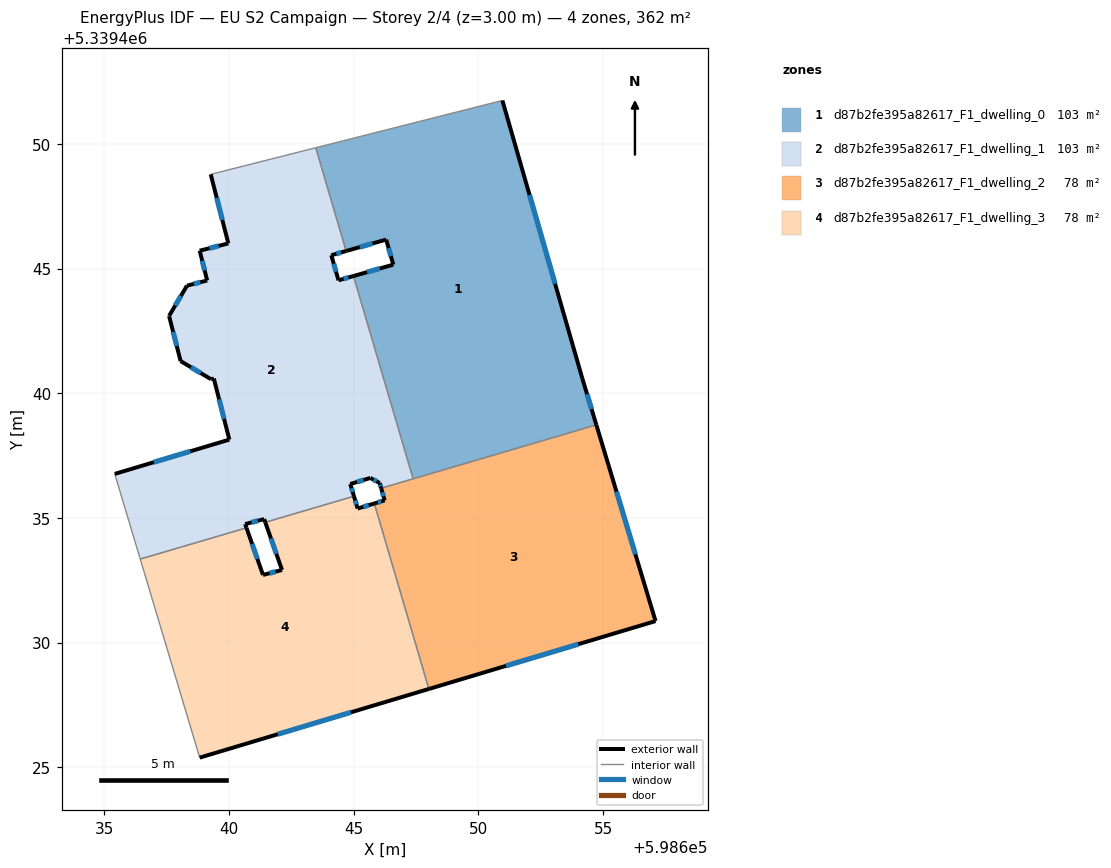
=== STOREY PLAN SPEC (per zone: floor XY polygon, exterior-wall plan segments, windows/doors) ===
zone 1: d87b2fe395a82617_F1_dwelling_0  (103.4 m²)
  floor: (598650.96, 5339451.75) (598654.16, 5339440.60) (598654.73, 5339438.73) (598647.38, 5339436.57) (598644.99, 5339444.70) (598646.58, 5339445.16) (598646.30, 5339446.17) (598644.69, 5339445.71) (598643.47, 5339449.85)
  exterior wall: (598646.58, 5339445.16) – (598644.99, 5339444.70)  [1.7 m]
    window: (598646.04, 5339445.00) – (598645.53, 5339444.86)  [0.5 m²]
  exterior wall: (598646.30, 5339446.17) – (598646.58, 5339445.16)  [1.0 m]
    window: (598646.40, 5339445.82) – (598646.49, 5339445.50)  [0.3 m²]
  exterior wall: (598644.69, 5339445.71) – (598646.30, 5339446.17)  [1.7 m]
    window: (598645.24, 5339445.86) – (598645.75, 5339446.01)  [0.5 m²]
  exterior wall: (598654.16, 5339440.60) – (598650.96, 5339451.75)  [11.6 m]
    window: (598653.07, 5339444.39) – (598652.05, 5339447.95)  [3.6 m²]
  exterior wall: (598654.73, 5339438.73) – (598654.16, 5339440.60)  [2.0 m]
    window: (598654.54, 5339439.37) – (598654.36, 5339439.97)  [0.6 m²]
  interior walls: 4
zone 2: d87b2fe395a82617_F1_dwelling_1  (103.4 m²)
  floor: (598643.47, 5339449.85) (598644.69, 5339445.71) (598644.10, 5339445.54) (598644.39, 5339444.53) (598644.99, 5339444.70) (598647.38, 5339436.57) (598646.10, 5339436.19) (598646.04, 5339436.40) (598645.66, 5339436.61) (598644.86, 5339436.36) (598645.01, 5339435.87) (598641.45, 5339434.83) (598641.40, 5339434.96) (598640.64, 5339434.75) (598640.70, 5339434.60) (598636.44, 5339433.35) (598635.41, 5339436.77) (598640.01, 5339438.14) (598639.39, 5339440.59) (598639.28, 5339440.56) (598638.05, 5339441.29) (598637.60, 5339443.07) (598637.59, 5339443.10) (598638.31, 5339444.32) (598639.12, 5339444.53) (598638.82, 5339445.72) (598639.97, 5339446.01) (598639.26, 5339448.78)
  exterior wall: (598645.66, 5339436.61) – (598646.04, 5339436.40)  [0.4 m]
    window: (598645.79, 5339436.54) – (598645.91, 5339436.47)  [0.1 m²]
  exterior wall: (598644.86, 5339436.36) – (598645.66, 5339436.61)  [0.8 m]
    window: (598645.13, 5339436.44) – (598645.39, 5339436.52)  [0.3 m²]
  exterior wall: (598645.01, 5339435.87) – (598644.86, 5339436.36)  [0.5 m]
    window: (598644.96, 5339436.04) – (598644.91, 5339436.19)  [0.2 m²]
  exterior wall: (598641.41, 5339434.96) – (598641.45, 5339434.83)  [0.1 m]
  exterior wall: (598640.64, 5339434.75) – (598641.41, 5339434.96)  [0.8 m]
    window: (598640.90, 5339434.82) – (598641.15, 5339434.89)  [0.2 m²]
  exterior wall: (598640.70, 5339434.60) – (598640.64, 5339434.75)  [0.2 m]
  exterior wall: (598640.01, 5339438.14) – (598635.41, 5339436.77)  [4.8 m]
    window: (598638.45, 5339437.67) – (598636.98, 5339437.23)  [1.5 m²]
  exterior wall: (598639.39, 5339440.59) – (598640.01, 5339438.14)  [2.5 m]
    window: (598639.60, 5339439.76) – (598639.80, 5339438.98)  [0.8 m²]
  exterior wall: (598639.28, 5339440.56) – (598639.39, 5339440.59)  [0.1 m]
  exterior wall: (598638.05, 5339441.29) – (598639.28, 5339440.56)  [1.4 m]
    window: (598638.47, 5339441.04) – (598638.86, 5339440.81)  [0.4 m²]
  exterior wall: (598637.60, 5339443.07) – (598638.05, 5339441.29)  [1.8 m]
    window: (598637.75, 5339442.47) – (598637.90, 5339441.90)  [0.6 m²]
  exterior wall: (598637.59, 5339443.10) – (598637.60, 5339443.07)  [0.0 m]
  exterior wall: (598638.31, 5339444.32) – (598637.59, 5339443.10)  [1.4 m]
    window: (598638.07, 5339443.90) – (598637.84, 5339443.52)  [0.4 m²]
  exterior wall: (598639.12, 5339444.53) – (598638.31, 5339444.32)  [0.8 m]
    window: (598638.84, 5339444.45) – (598638.59, 5339444.39)  [0.3 m²]
  exterior wall: (598638.82, 5339445.72) – (598639.12, 5339444.53)  [1.2 m]
    window: (598638.92, 5339445.31) – (598639.02, 5339444.93)  [0.4 m²]
  exterior wall: (598639.97, 5339446.01) – (598638.82, 5339445.72)  [1.2 m]
    window: (598639.58, 5339445.91) – (598639.21, 5339445.82)  [0.4 m²]
  exterior wall: (598639.26, 5339448.78) – (598639.97, 5339446.01)  [2.9 m]
    window: (598639.50, 5339447.84) – (598639.73, 5339446.95)  [0.9 m²]
  exterior wall: (598644.10, 5339445.54) – (598644.69, 5339445.71)  [0.6 m]
    window: (598644.30, 5339445.59) – (598644.49, 5339445.65)  [0.2 m²]
  exterior wall: (598644.39, 5339444.53) – (598644.10, 5339445.54)  [1.0 m]
    window: (598644.29, 5339444.87) – (598644.20, 5339445.20)  [0.3 m²]
  exterior wall: (598644.99, 5339444.70) – (598644.39, 5339444.53)  [0.6 m]
    window: (598644.78, 5339444.65) – (598644.59, 5339444.59)  [0.2 m²]
  exterior wall: (598646.04, 5339436.40) – (598646.10, 5339436.19)  [0.2 m]
    window: (598646.06, 5339436.33) – (598646.08, 5339436.26)  [0.1 m²]
  interior walls: 7
zone 3: d87b2fe395a82617_F1_dwelling_2  (77.8 m²)
  floor: (598654.73, 5339438.73) (598657.10, 5339430.87) (598648.01, 5339428.14) (598645.82, 5339435.58) (598646.24, 5339435.71) (598646.10, 5339436.19)
  exterior wall: (598657.10, 5339430.87) – (598654.73, 5339438.73)  [8.2 m]
    window: (598656.30, 5339433.54) – (598655.54, 5339436.06)  [2.5 m²]
  exterior wall: (598648.01, 5339428.14) – (598657.10, 5339430.87)  [9.5 m]
    window: (598651.11, 5339429.07) – (598654.01, 5339429.94)  [2.9 m²]
  exterior wall: (598646.24, 5339435.71) – (598645.82, 5339435.58)  [0.4 m]
    window: (598646.10, 5339435.66) – (598645.97, 5339435.62)  [0.1 m²]
  exterior wall: (598646.10, 5339436.19) – (598646.24, 5339435.71)  [0.5 m]
    window: (598646.15, 5339436.03) – (598646.19, 5339435.87)  [0.2 m²]
  interior walls: 3
zone 4: d87b2fe395a82617_F1_dwelling_3  (77.8 m²)
  floor: (598645.82, 5339435.58) (598648.01, 5339428.14) (598638.82, 5339425.39) (598636.44, 5339433.35) (598640.70, 5339434.60) (598641.36, 5339432.71) (598642.12, 5339432.92) (598641.45, 5339434.83) (598645.01, 5339435.87) (598645.16, 5339435.38)
  exterior wall: (598642.12, 5339432.92) – (598641.36, 5339432.71)  [0.8 m]
    window: (598641.86, 5339432.85) – (598641.62, 5339432.78)  [0.2 m²]
  exterior wall: (598641.45, 5339434.83) – (598642.12, 5339432.92)  [2.0 m]
    window: (598641.68, 5339434.18) – (598641.89, 5339433.57)  [0.6 m²]
  exterior wall: (598645.16, 5339435.38) – (598645.01, 5339435.87)  [0.5 m]
    window: (598645.11, 5339435.55) – (598645.06, 5339435.70)  [0.2 m²]
  exterior wall: (598645.82, 5339435.58) – (598645.16, 5339435.38)  [0.7 m]
    window: (598645.60, 5339435.51) – (598645.38, 5339435.45)  [0.2 m²]
  exterior wall: (598638.82, 5339425.39) – (598648.01, 5339428.14)  [9.6 m]
    window: (598641.95, 5339426.33) – (598644.88, 5339427.20)  [2.9 m²]
  exterior wall: (598641.36, 5339432.71) – (598640.70, 5339434.60)  [2.0 m]
    window: (598641.13, 5339433.36) – (598640.92, 5339433.96)  [0.6 m²]
  interior walls: 4

=== DERIVED (storey summary) ===
Building: EU S2 Campaign
Storey: 2 of 4  (floor level z = 3.00 m)
Storey gross floor area: 362.3 m²
Zones on this storey: 4
  - d87b2fe395a82617_F1_dwelling_0: floor 103.4 m²; exterior wall 17.9 m (53.8 m²); 5 window(s) 5.5 m²; WWR 10.2%
  - d87b2fe395a82617_F1_dwelling_1: floor 103.4 m²; exterior wall 23.6 m (70.9 m²); 17 window(s) 7.1 m²; WWR 10.0%
  - d87b2fe395a82617_F1_dwelling_2: floor 77.8 m²; exterior wall 18.7 m (56.0 m²); 4 window(s) 5.7 m²; WWR 10.2%
  - d87b2fe395a82617_F1_dwelling_3: floor 77.8 m²; exterior wall 15.6 m (46.9 m²); 6 window(s) 4.8 m²; WWR 10.2%
Zone adjacency (shared interzone walls):
  - d87b2fe395a82617_F1_dwelling_0 ↔ d87b2fe395a82617_F1_dwelling_1
  - d87b2fe395a82617_F1_dwelling_0 ↔ d87b2fe395a82617_F1_dwelling_2
  - d87b2fe395a82617_F1_dwelling_1 ↔ d87b2fe395a82617_F1_dwelling_2
  - d87b2fe395a82617_F1_dwelling_1 ↔ d87b2fe395a82617_F1_dwelling_3
  - d87b2fe395a82617_F1_dwelling_2 ↔ d87b2fe395a82617_F1_dwelling_3